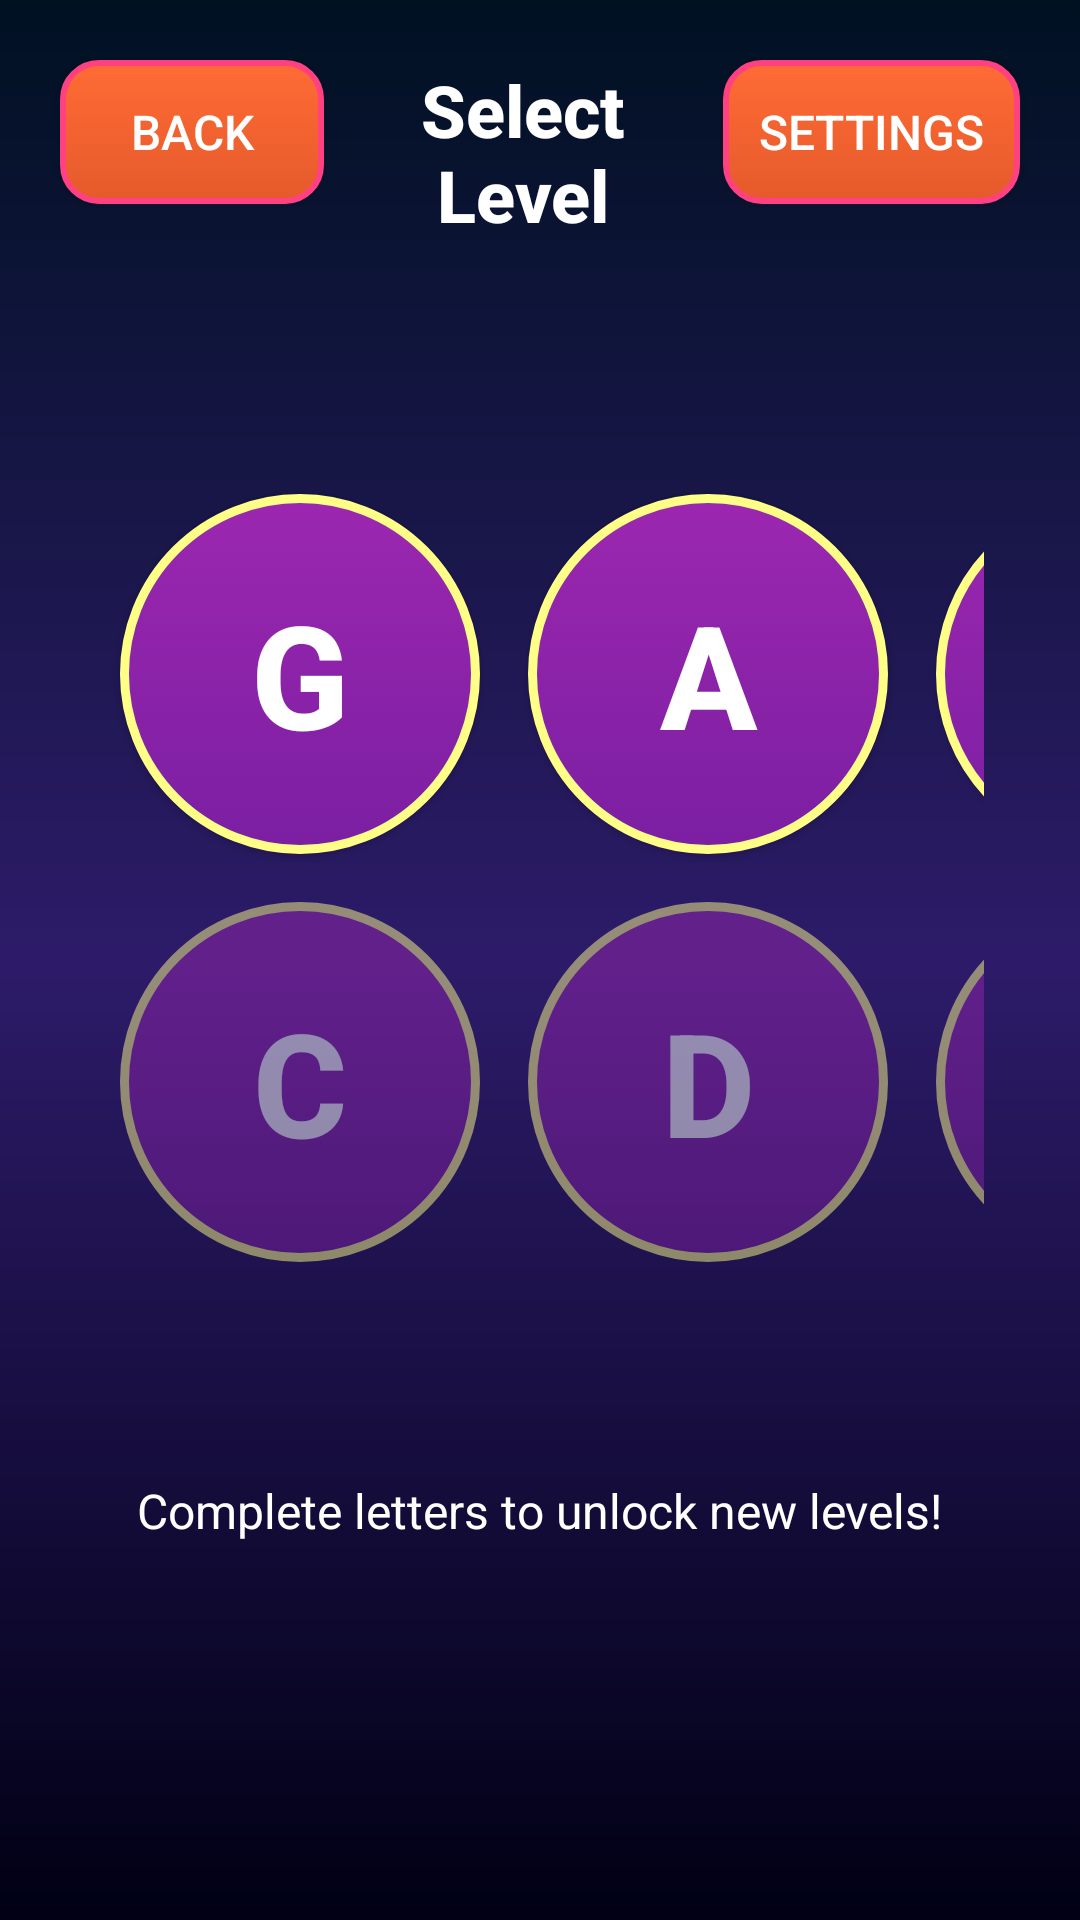

Reconstruct the res/layout file that produces this screen, plus the resources it refers to.
<!-- AndroidManifest.xml: activity theme AppTheme.NoActionBar -->
<!-- res/layout/activity_level_select.xml -->
<?xml version="1.0" encoding="utf-8"?>
<RelativeLayout xmlns:android="http://schemas.android.com/apk/res/android"
    android:id="@+id/level_select_container"
    android:layout_width="match_parent"
    android:layout_height="match_parent"
    android:background="@drawable/space_background">

    
    <LinearLayout
        android:id="@+id/header_layout"
        android:layout_width="match_parent"
        android:layout_height="wrap_content"
        android:layout_alignParentTop="true"
        android:orientation="horizontal"
        android:padding="16dp">

        
        <Button
            android:id="@+id/back_button"
            android:layout_width="wrap_content"
            android:layout_height="wrap_content"
            android:text="@string/back"
            style="@style/SecondaryButton" />

        
        <TextView
            android:id="@+id/level_select_title"
            android:layout_width="0dp"
            android:layout_height="wrap_content"
            android:layout_weight="1"
            android:text="@string/select_level"
            style="@style/ScreenTitle"
            android:gravity="center" />

        
        <Button
            android:id="@+id/settings_button"
            android:layout_width="wrap_content"
            android:layout_height="wrap_content"
            android:text="@string/settings"
            style="@style/SettingsButton" />

    </LinearLayout>

    
    <GridLayout
        android:id="@+id/level_grid"
        android:layout_width="match_parent"
        android:layout_height="wrap_content"
        android:layout_below="@id/header_layout"
        android:layout_centerHorizontal="true"
        android:layout_marginTop="32dp"
        android:columnCount="3"
        android:rowCount="3"
        android:padding="32dp"
        android:useDefaultMargins="true">

        
        <Button
            android:id="@+id/letter_g_button"
            android:layout_width="120dp"
            android:layout_height="120dp"
            android:text="G"
            style="@style/LetterButton"
            android:layout_margin="8dp" />

        
        <Button
            android:id="@+id/letter_a_button"
            android:layout_width="120dp"
            android:layout_height="120dp"
            android:text="A"
            style="@style/LetterButton"
            android:layout_margin="8dp" />

        
        <Button
            android:id="@+id/letter_b_button"
            android:layout_width="120dp"
            android:layout_height="120dp"
            android:text="B"
            style="@style/LetterButton"
            android:layout_margin="8dp" />

        
        <Button
            android:id="@+id/letter_c_button"
            android:layout_width="120dp"
            android:layout_height="120dp"
            android:text="C"
            style="@style/LetterButton"
            android:layout_margin="8dp"
            android:alpha="0.5"
            android:enabled="false" />

        <Button
            android:id="@+id/letter_d_button"
            android:layout_width="120dp"
            android:layout_height="120dp"
            android:text="D"
            style="@style/LetterButton"
            android:layout_margin="8dp"
            android:alpha="0.5"
            android:enabled="false" />

        <Button
            android:id="@+id/letter_e_button"
            android:layout_width="120dp"
            android:layout_height="120dp"
            android:text="E"
            style="@style/LetterButton"
            android:layout_margin="8dp"
            android:alpha="0.5"
            android:enabled="false" />

    </GridLayout>

    
    <LinearLayout
        android:id="@+id/progress_layout"
        android:layout_width="match_parent"
        android:layout_height="wrap_content"
        android:layout_below="@id/level_grid"
        android:layout_marginTop="32dp"
        android:orientation="horizontal"
        android:gravity="center">

        <TextView
            android:id="@+id/progress_text"
            android:layout_width="wrap_content"
            android:layout_height="wrap_content"
            android:text="@string/progress_message"
            style="@style/ProgressText" />

    </LinearLayout>

</RelativeLayout>
<!-- resources referenced by this layout -->
<resources>
  <!-- drawable space_background (drawable) -->
  <?xml version="1.0" encoding="utf-8"?>
  <shape xmlns:android="http://schemas.android.com/apk/res/android">
      <gradient
          android:angle="270"
          android:startColor="@color/space_blue"
          android:centerColor="@color/space_purple"
          android:endColor="@color/background_color"
          android:type="linear" />
  </shape>
  <string name="back">Back</string>
  <string name="progress_message">Complete letters to unlock new levels!</string>
  <string name="select_level">Select Level</string>
  <string name="settings">Settings</string>
  <style name="LetterButton">
          <item name="android:textSize">48sp</item>
          <item name="android:textColor">@color/text_color</item>
          <item name="android:background">@drawable/button_letter</item>
          <item name="android:padding">16dp</item>
          <item name="android:layout_margin">4dp</item>
          <item name="android:textStyle">bold</item>
          <item name="android:gravity">center</item>
      </style>
  <style name="ProgressText">
          <item name="android:textSize">16sp</item>
          <item name="android:textColor">@color/text_color</item>
          <item name="android:fontFamily">sans-serif</item>
          <item name="android:gravity">center</item>
      </style>
  <style name="ScreenTitle">
          <item name="android:textSize">24sp</item>
          <item name="android:textColor">@color/text_color</item>
          <item name="android:fontFamily">sans-serif-medium</item>
          <item name="android:gravity">center</item>
          <item name="android:textStyle">bold</item>
      </style>
  <style name="SecondaryButton">
          <item name="android:textSize">16sp</item>
          <item name="android:textColor">@color/text_color</item>
          <item name="android:background">@drawable/button_primary</item>
          <item name="android:padding">12dp</item>
          <item name="android:layout_margin">4dp</item>
      </style>
  <style name="SettingsButton">
          <item name="android:textSize">16sp</item>
          <item name="android:textColor">@color/text_color</item>
          <item name="android:background">@drawable/button_primary</item>
          <item name="android:padding">12dp</item>
          <item name="android:layout_margin">4dp</item>
      </style>
  <style name="AppTheme.NoActionBar">
          <item name="windowActionBar">false</item>
          <item name="windowNoTitle">true</item>
          <item name="android:windowFullscreen">true</item>
      </style>
  <color name="space_blue">#001122</color>
  <color name="space_purple">#2D1B69</color>
  <color name="background_color">#000014</color>
  <color name="text_color">#FFFFFF</color>
  <!-- drawable button_letter (drawable) -->
  <?xml version="1.0" encoding="utf-8"?>
  <selector xmlns:android="http://schemas.android.com/apk/res/android">
      <item android:state_pressed="true">
          <shape android:shape="oval">
              <gradient
                  android:angle="270"
                  android:startColor="@color/letter_button_pressed"
                  android:endColor="@color/letter_button_color" />
              <stroke
                  android:width="3dp"
                  android:color="@color/star_color" />
          </shape>
      </item>
      <item>
          <shape android:shape="oval">
              <gradient
                  android:angle="270"
                  android:startColor="@color/letter_button_color"
                  android:endColor="@color/letter_button_pressed" />
              <stroke
                  android:width="3dp"
                  android:color="@color/star_color" />
          </shape>
      </item>
  </selector>
  <color name="letter_button_pressed">#7B1FA2</color>
  <color name="letter_button_color">#9C27B0</color>
  <color name="star_color">#FFFF88</color>
  <color name="button_pressed">#E55A2B</color>
  <color name="button_color">#FF6B35</color>
  <color name="accent_color">#FF4081</color>
</resources>
